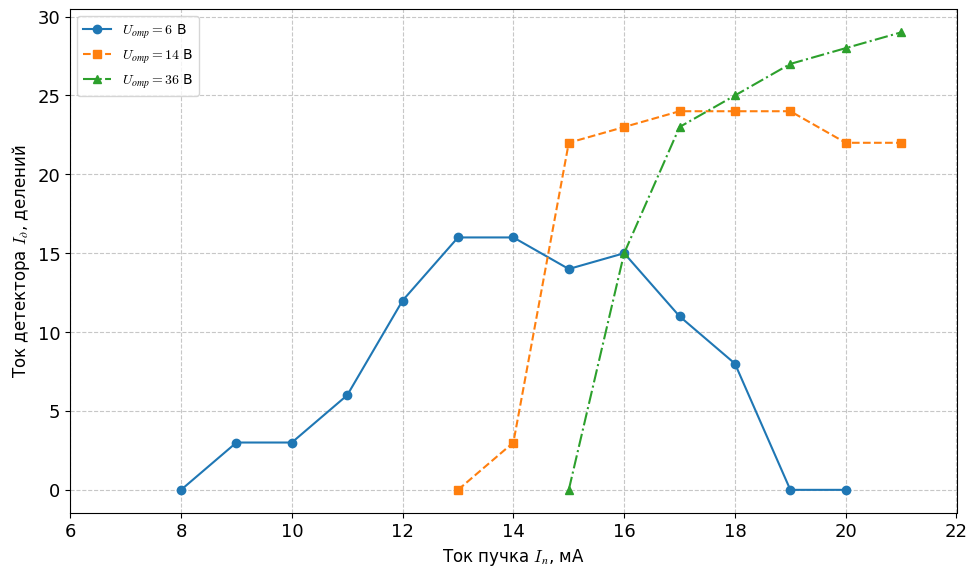

Here is the Python script that generated this plot: (Note: this script raises an exception after producing the figure.)
import matplotlib.pyplot as plt
from matplotlib.backends.backend_pdf import PdfPages
import numpy as np

# Устанавливаем шрифт CMU Serif
plt.rcParams['font.family'] = 'CMU Serif'
plt.rcParams['mathtext.fontset'] = 'cm'
plt.rcParams['font.size'] = 14
plt.rcParams['axes.titlesize'] = 16
plt.rcParams['axes.labelsize'] = 15
plt.rcParams['xtick.labelsize'] = 13
plt.rcParams['ytick.labelsize'] = 13
plt.rcParams['legend.fontsize'] = 12

# --- Данные из таблиц ---

# 1. U'отр = 6' В
ip1 = [8, 10, 12, 14, 16, 18, 20, 9, 11, 13, 15, 17, 19]
id1 = [0, 3, 12, 16, 15, 8, 0, 3, 6, 16, 14, 11, 0]

# 2. U'отр = 14' В
ip2 = [14, 15, 16, 17, 18, 19, 20, 21, 13]
id2 = [3, 22, 23, 24, 24, 24, 22, 22, 0]

# 3. U'отр = 36' В
ip3 = [15, 16, 17, 18, 19, 20, 21]
id3 = [0, 15, 23, 25, 27, 28, 29]

# --- Функция для сортировки и построения ---
def plot_sorted(ax, x, y, label, marker, linestyle):
    # Сортируем данные по оси X
    sorted_pairs = sorted(zip(x, y))
    x_sorted, y_sorted = zip(*sorted_pairs)
    ax.plot(x_sorted, y_sorted, marker=marker, linestyle=linestyle, label=label)

# --- Построение графика ---
fig, ax = plt.subplots(figsize=(10, 6))

plot_sorted(ax, ip1, id1, r"$U_{отр} = 6$ В", 'o', '-')
plot_sorted(ax, ip2, id2, r"$U_{отр} = 14$ В", 's', '--')
plot_sorted(ax, ip3, id3, r"$U_{отр} = 36$ В", '^', '-.')

# Настройки
# ax.set_title(r"Зависимость тока детектора $I_д$ от тока пучка $I_п$ ($U_{рез} = 40$ В)", fontsize=14)
ax.set_xlabel(r"Ток пучка $I_п$, мА", fontsize=12)
ax.set_ylabel(r"Ток детектора $I_д$, делений", fontsize=12)
ax.grid(True, which='both', linestyle='--', alpha=0.7)
ax.legend(fontsize=10)

# Диапазоны осей (подобраны под данные)
ax.set_xticks(np.arange(6, 23, 2))
ax.set_yticks(np.arange(0, 35, 5))

plt.tight_layout()

# Сохранение в PDF
fig.savefig('./python/images/graph_task_5.pdf', bbox_inches='tight', dpi=300)
plt.close(fig)
